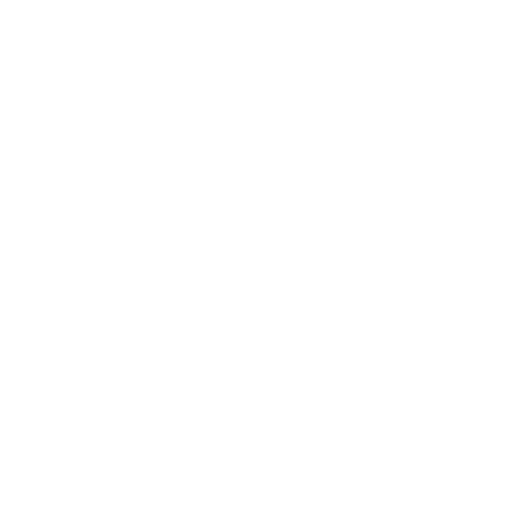
t = 0.00 s
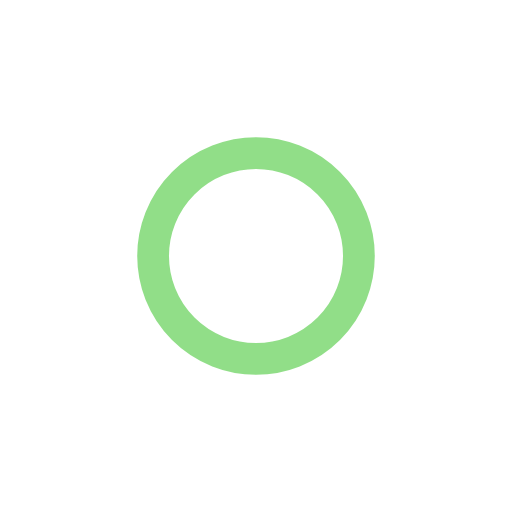
t = 0.50 s
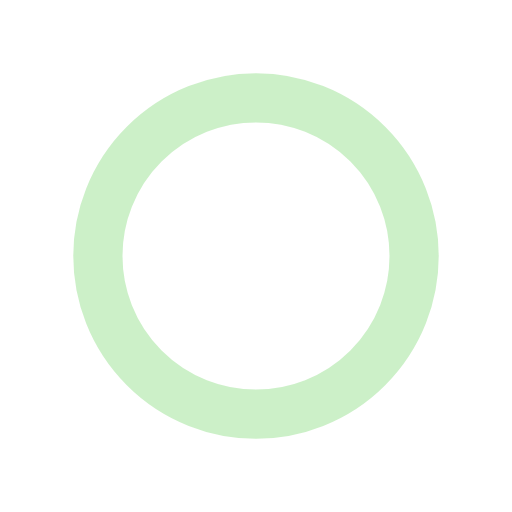
t = 1.00 s
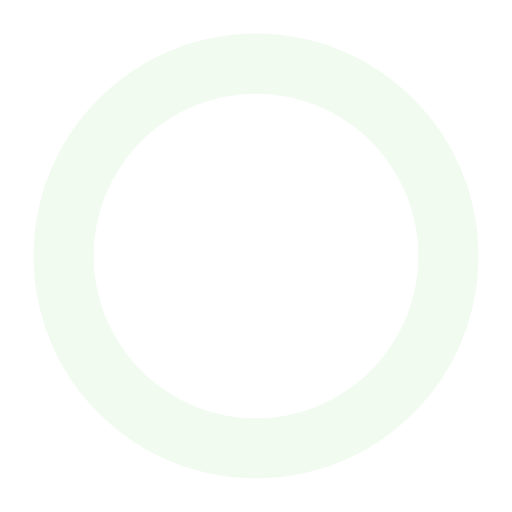
t = 1.50 s

The animated SVG that drew these frames (rendered in a browser with its animation timeline set to each time). Animation: 3 SMIL elements (animate=3); one cycle of 2.00 s, repeats indefinitely.

<svg xmlns='http://www.w3.org/2000/svg' viewBox='0 0 200 200'><circle fill='none' stroke-opacity='1' stroke='#24BE12' stroke-width='.5' cx='100' cy='100' r='0'><animate attributeName='r' calcMode='spline' dur='2' values='1;80' keyTimes='0;1' keySplines='0 .2 .5 1' repeatCount='indefinite'></animate><animate attributeName='stroke-width' calcMode='spline' dur='2' values='0;25' keyTimes='0;1' keySplines='0 .2 .5 1' repeatCount='indefinite'></animate><animate attributeName='stroke-opacity' calcMode='spline' dur='2' values='1;0' keyTimes='0;1' keySplines='0 .2 .5 1' repeatCount='indefinite'></animate></circle></svg>
